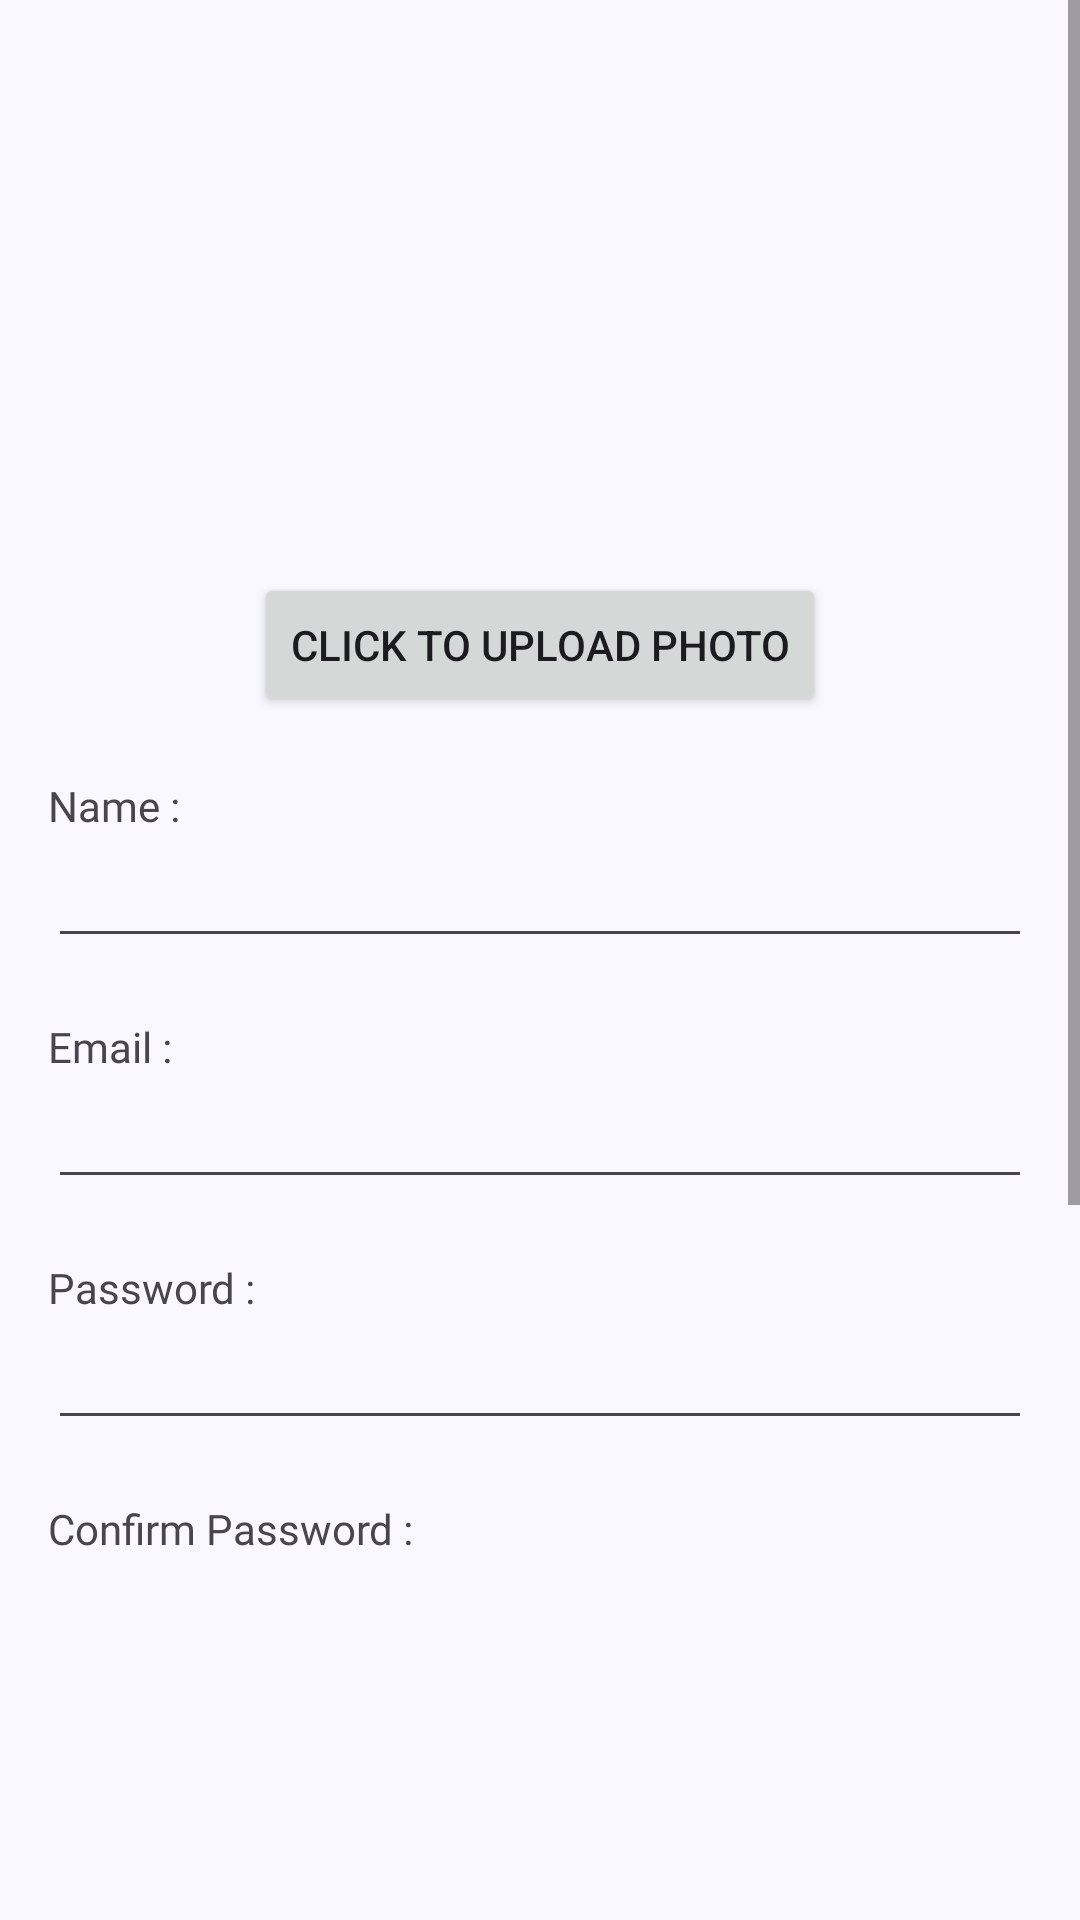

Layout XML and referenced resources for this Android screen:
<!-- AndroidManifest.xml: application theme Theme.SiaBilik -->
<!-- res/layout/fragment_admin_add_admin.xml -->
<?xml version="1.0" encoding="utf-8"?>
<androidx.constraintlayout.widget.ConstraintLayout xmlns:android="http://schemas.android.com/apk/res/android"
    xmlns:app="http://schemas.android.com/apk/res-auto"
    xmlns:tools="http://schemas.android.com/tools"
    android:layout_width="match_parent"
    android:layout_height="match_parent"
    tools:context=".adminAcc.ui.AdminAddAdminFragment">

    <ScrollView
        android:layout_width="0dp"
        android:layout_height="0dp"
        android:layout_marginBottom="96dp"
        app:layout_constraintBottom_toBottomOf="parent"
        app:layout_constraintEnd_toEndOf="parent"
        app:layout_constraintHorizontal_bias="0.0"
        app:layout_constraintStart_toStartOf="parent"
        app:layout_constraintTop_toTopOf="parent"
        app:layout_constraintVertical_bias="0.0">

        <LinearLayout
            android:layout_width="match_parent"
            android:layout_height="wrap_content"
            android:orientation="vertical"
            android:padding="16dp">

            <ImageView
                android:id="@+id/adminProfile"
                android:layout_width="150dp"
                android:layout_height="150dp"
                android:layout_gravity="center"
                android:layout_marginTop="15dp"
                android:contentDescription="Admin Profile"
                tools:src="@tools:sample/avatars" />

            <Button
                android:id="@+id/uploadPhotoButton"
                android:layout_width="wrap_content"
                android:layout_height="wrap_content"
                android:layout_gravity="center"
                android:layout_marginTop="10dp"
                android:text="Click To Upload Photo" />

            <TextView
                android:id="@+id/lblAdminName"
                android:layout_width="wrap_content"
                android:layout_height="wrap_content"
                android:layout_marginTop="20dp"
                android:fontFamily="@font/roboto_medium"
                android:text="Name :" />

            <EditText
                android:id="@+id/edtAdminName"
                android:layout_width="match_parent"
                android:layout_height="wrap_content"
                android:fontFamily="@font/roboto"
                android:inputType="text" />

            <TextView
                android:id="@+id/lblAdminEmail"
                android:layout_width="wrap_content"
                android:layout_height="wrap_content"
                android:layout_marginTop="20dp"
                android:fontFamily="@font/roboto_medium"
                android:text="Email :" />

            <EditText
                android:id="@+id/editTextTextEmailAddress"
                android:layout_width="match_parent"
                android:layout_height="wrap_content"
                android:fontFamily="@font/roboto"
                android:inputType="textEmailAddress" />

            <TextView
                android:id="@+id/lblPassword"
                android:layout_width="wrap_content"
                android:layout_height="wrap_content"
                android:layout_marginTop="20dp"
                android:fontFamily="@font/roboto_medium"
                android:text="Password :" />

            <EditText
                android:id="@+id/editTextTextPassword"
                android:layout_width="match_parent"
                android:layout_height="wrap_content"
                android:fontFamily="@font/roboto"
                android:inputType="textPassword" />

            <TextView
                android:id="@+id/lblConfirmPassword"
                android:layout_width="wrap_content"
                android:layout_height="wrap_content"
                android:layout_marginTop="20dp"
                android:fontFamily="@font/roboto_medium"
                android:text="Confirm Password :" />

            <EditText
                android:id="@+id/editTextTextConfirmPassword"
                android:layout_width="match_parent"
                android:layout_height="wrap_content"
                android:fontFamily="@font/roboto"
                android:inputType="textPassword" />

            <TextView
                android:id="@+id/lblPhoneNumber"
                android:layout_width="wrap_content"
                android:layout_height="wrap_content"
                android:layout_marginTop="20dp"
                android:fontFamily="@font/roboto_medium"
                android:text="Phone Number :" />

            <EditText
                android:id="@+id/editTextPhone"
                android:layout_width="match_parent"
                android:layout_height="wrap_content"
                android:fontFamily="@font/roboto"
                android:inputType="phone" />

            <Button
                android:id="@+id/doneButton"
                android:layout_width="wrap_content"
                android:layout_height="wrap_content"
                android:layout_gravity="center"
                android:layout_margin="16dp"
                android:fontFamily="@font/roboto_medium"
                android:text="Done" />

        </LinearLayout>
    </ScrollView>

</androidx.constraintlayout.widget.ConstraintLayout>
<!-- resources referenced by this layout -->
<resources>
  <style name="Theme.SiaBilik" parent="Base.Theme.SiaBilik" />
  <color name="md_theme_primary">#495D92</color>
  <color name="md_theme_onPrimary">#FFFFFF</color>
  <color name="md_theme_primaryContainer">#DAE2FF</color>
  <color name="md_theme_onPrimaryContainer">#001848</color>
  <color name="md_theme_secondary">#36618E</color>
  <color name="md_theme_onSecondary">#FFFFFF</color>
  <color name="md_theme_secondaryContainer">#D1E4FF</color>
  <color name="md_theme_onSecondaryContainer">#001D36</color>
  <color name="md_theme_tertiary">#435E91</color>
  <color name="md_theme_onTertiary">#FFFFFF</color>
  <color name="md_theme_tertiaryContainer">#D7E2FF</color>
  <color name="md_theme_onTertiaryContainer">#001A40</color>
  <color name="md_theme_error">#BA1A1A</color>
  <color name="md_theme_onError">#FFFFFF</color>
  <color name="md_theme_errorContainer">#FFDAD6</color>
  <color name="md_theme_onErrorContainer">#410002</color>
  <color name="md_theme_background">#FAF8FF</color>
  <color name="md_theme_onBackground">#1A1B21</color>
  <color name="md_theme_surface">#FAF8FF</color>
  <color name="md_theme_onSurface">#1A1B21</color>
  <color name="md_theme_surfaceVariant">#E1E2EC</color>
  <color name="md_theme_onSurfaceVariant">#45464F</color>
  <color name="md_theme_outline">#757780</color>
  <color name="md_theme_outlineVariant">#C5C6D0</color>
  <color name="md_theme_inverseSurface">#2F3036</color>
  <color name="md_theme_inverseOnSurface">#F1F0F7</color>
  <color name="md_theme_inversePrimary">#B2C5FF</color>
  <color name="md_theme_primaryFixed">#DAE2FF</color>
  <color name="md_theme_onPrimaryFixed">#001848</color>
  <color name="md_theme_primaryFixedDim">#B2C5FF</color>
  <color name="md_theme_onPrimaryFixedVariant">#314578</color>
  <color name="md_theme_secondaryFixed">#D1E4FF</color>
  <color name="md_theme_onSecondaryFixed">#001D36</color>
  <color name="md_theme_secondaryFixedDim">#A0CAFD</color>
  <color name="md_theme_onSecondaryFixedVariant">#1A4975</color>
  <color name="md_theme_tertiaryFixed">#D7E2FF</color>
  <color name="md_theme_onTertiaryFixed">#001A40</color>
  <color name="md_theme_tertiaryFixedDim">#ACC7FF</color>
  <color name="md_theme_onTertiaryFixedVariant">#2A4678</color>
  <color name="md_theme_surfaceDim">#DAD9E0</color>
  <color name="md_theme_surfaceBright">#FAF8FF</color>
  <color name="md_theme_surfaceContainerLowest">#FFFFFF</color>
  <color name="md_theme_surfaceContainerLow">#F4F3FA</color>
  <color name="md_theme_surfaceContainer">#EEEDF4</color>
  <color name="md_theme_surfaceContainerHigh">#E8E7EF</color>
  <color name="md_theme_surfaceContainerHighest">#E3E2E9</color>
</resources>
